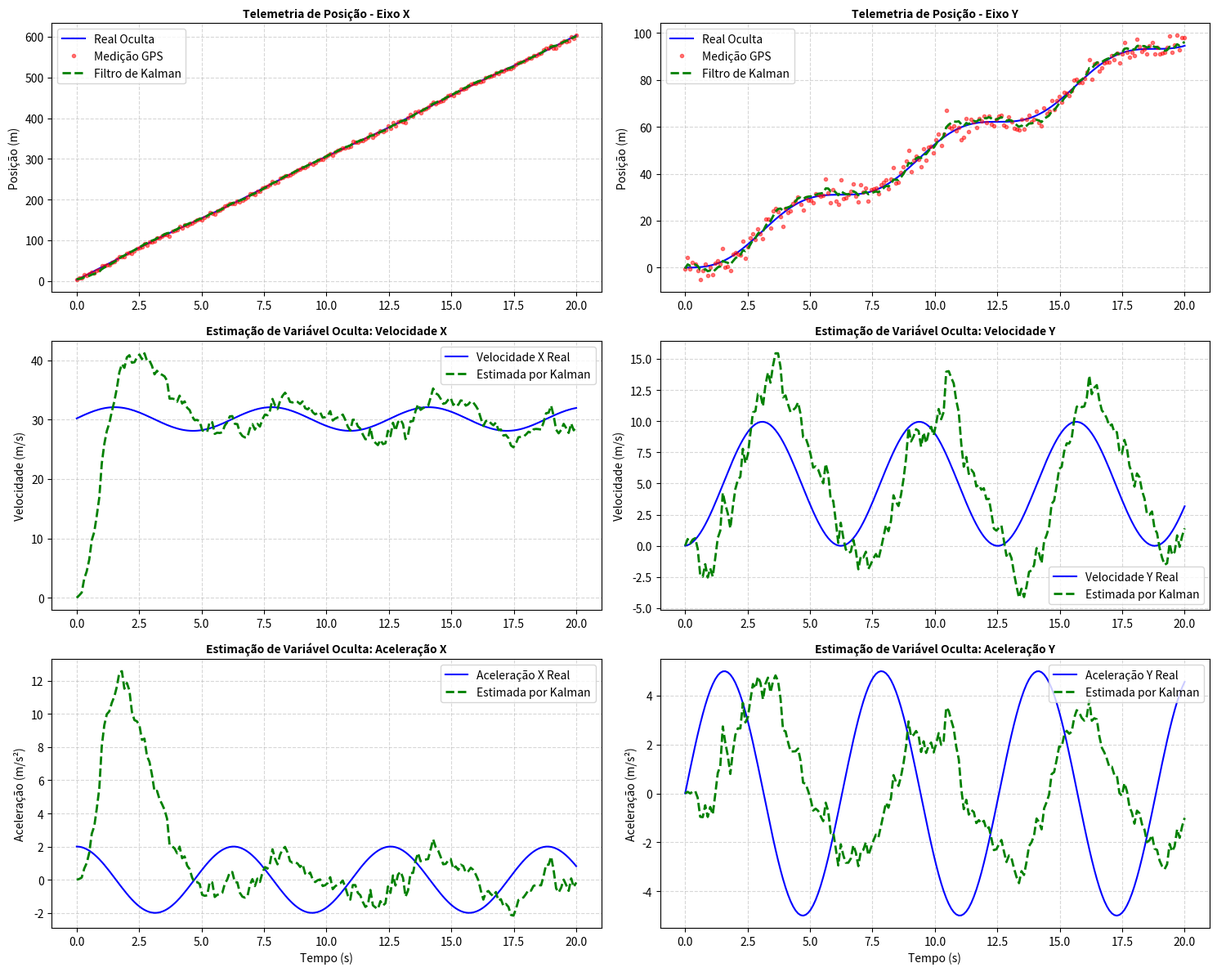

Write the Python code that produced this figure.
import numpy as np
import matplotlib.pyplot as plt

# Constantes 
dt = 0.1             # Intervalo de amostragem temporal - Delta T
passos = 200         # Duração do experimento - 100 iterações
tempo = np.linspace(0, passos * dt, passos)

# Variâncias do Ruído (Incertezas)
ruido_sensor_gps = 8.0  # Variância do erro do GPS de pista (Ruído de Medição - R)
ruido_processo_fisico = 0.2  # Incerteza na dinâmica do carro (Ruído de Processo - Q)

# Matriz de Transição de Estado A 6x6
# Mapeia: s = s0 + v0*dt + 0.5*a*dt^2  e  v = v0 + a*dt
A = np.array([
    [1.0,  dt, 0.5*dt**2,  0.0, 0.0,     0.0], # Equações para o Eixo X
    [0.0, 1.0,        dt,  0.0, 0.0,     0.0], 
    [0.0, 0.0,       1.0,  0.0, 0.0,     0.0], 
    [0.0, 0.0,       0.0,  1.0,  dt, 0.5*dt**2], # Equações para o Eixo Y
    [0.0, 0.0,       0.0,  0.0, 1.0,        dt], 
    [0.0, 0.0,       0.0,  0.0, 0.0,       1.0]  
])

# Matriz de Observação (H) 2x6
# Indica que o sensor (GPS) lê apenas as posições X (índice 0) e Y (índice 3)
H = np.array([
    [1.0, 0.0, 0.0, 0.0, 0.0, 0.0],
    [0.0, 0.0, 0.0, 1.0, 0.0, 0.0]
])

# Matriz de Covariância do Ruído de Medição (R) 2x2
# Define o ruido do GPS
R = np.eye(2) * ruido_sensor_gps

# Matriz de Covariância do Ruído de Processo (Q) 6x6
# Mede o ruido associado a incertezas na dinâmica do carro (aceleração, forças externas, etc.)
Q = np.eye(6) * ruido_processo_fisico

# Simula o cenário real do carro
x_real, y_real = 0.0, 0.0
vx_real, vy_real = 30.0, 0.0 # Velocidade inicial

trajetoria_real = []
medicoes_gps = []

# Semente fixa para garantir o mesmo padrão de ruído em todas as execuções
np.random.seed(42)

for t in tempo:
    # Aceleração dinâmica senoidal: força lateral oscilando esquerda/direita
    ax_real = 2.0 * np.cos(t)
    ay_real = 5.0 * np.sin(t)
    
    # Aplica o calculo de cinematica 
    # s = s0 + v0*dt + 0.5*a*dt^2  
    x_real = x_real + vx_real * dt + 0.5 * ax_real * dt**2
    y_real = y_real + vy_real * dt + 0.5 * ay_real * dt**2
    #v = v0 + a*dt
    vx_real = vx_real + ax_real * dt
    vy_real = vy_real + ay_real * dt
    
    trajetoria_real.append([x_real, vx_real, ax_real, y_real, vy_real, ay_real])
    
    # Geração da leitura do GPS adicionando ruído Gaussiano baseado na matriz R 
    gps_x = x_real + np.random.normal(0, np.sqrt(R[0, 0]))
    gps_y = y_real + np.random.normal(0, np.sqrt(R[1, 1]))
    medicoes_gps.append([gps_x, gps_y])

trajetoria_real = np.array(trajetoria_real)
medicoes_gps = np.array(medicoes_gps)


#Execução do filtro
# Inicialização das estimativas 
X_estimado = np.zeros((6, 1))
X_estimado[0, 0] = medicoes_gps[0, 0] # Posição X inicial baseada no sensor 
X_estimado[3, 0] = medicoes_gps[0, 1] # Posição Y inicial baseada no sensor

# Matriz de covariância inicial do erro (P)
P = np.eye(6) * 10.0

trajetoria_filtrada = []

for k in range(passos):
    # Predicao
    X_previsto = A @ X_estimado
    P_previsto = (A @ P @ A.T) + Q
    
    # Coleta do vetor de medição atual Z 2x1 (posição X e Y do GPS)
    Z = medicoes_gps[k].reshape(2, 1)
    
    # Atualizacao
    S_matriz = (H @ P_previsto @ H.T) + R
    K = P_previsto @ H.T @ np.linalg.inv(S_matriz)
    
    # Correção da estimativa usando o vetor de inovação Z - H*X_previsto
    X_estimado = X_previsto + K @ (Z - (H @ X_previsto))
    
    # Atualização da covariância do erro de estimação - matriz P
    P = P_previsto - K @ H @ P_previsto
    
    # Armazena as posições X (índice 0) e Y (índice 3) limpas pelo filtro
    trajetoria_filtrada.append(X_estimado.flatten().tolist())

trajetoria_filtrada = np.array(trajetoria_filtrada)


# Visualização dos resultados
fig, eixos = plt.subplots(3, 2, figsize=(15, 12))
fig.canvas.manager.set_window_title('Filtro de Kalman')

# Posição X
eixos[0, 0].plot(tempo, trajetoria_real[:, 0], 'b-', label='Real Oculta')
eixos[0, 0].plot(tempo, medicoes_gps[:, 0], 'r.', alpha=0.5, label='Medição GPS')
eixos[0, 0].plot(tempo, trajetoria_filtrada[:, 0], 'g--', linewidth=2, label='Filtro de Kalman')
eixos[0, 0].set_title("Telemetria de Posição - Eixo X", fontsize=10, fontweight='bold')
eixos[0, 0].set_ylabel("Posição (m)")
eixos[0, 0].grid(True, linestyle='--', alpha=0.5)
eixos[0, 0].legend()

# Posição Y
eixos[0, 1].plot(tempo, trajetoria_real[:, 3], 'b-', label='Real Oculta')
eixos[0, 1].plot(tempo, medicoes_gps[:, 1], 'r.', alpha=0.5, label='Medição GPS')
eixos[0, 1].plot(tempo, trajetoria_filtrada[:, 3], 'g--', linewidth=2, label='Filtro de Kalman')
eixos[0, 1].set_title("Telemetria de Posição - Eixo Y", fontsize=10, fontweight='bold')
eixos[0, 1].set_ylabel("Posição (m)")
eixos[0, 1].grid(True, linestyle='--', alpha=0.5)
eixos[0, 1].legend()

# Velocidade X
eixos[1, 0].plot(tempo, trajetoria_real[:, 1], 'b-', label='Velocidade X Real')
eixos[1, 0].plot(tempo, trajetoria_filtrada[:, 1], 'g--', linewidth=2, label='Estimada por Kalman')
eixos[1, 0].set_title("Estimação de Variável Oculta: Velocidade X", fontsize=10, fontweight='bold')
eixos[1, 0].set_ylabel("Velocidade (m/s)")
eixos[1, 0].grid(True, linestyle='--', alpha=0.5)
eixos[1, 0].legend()

# Velocidade Y
eixos[1, 1].plot(tempo, trajetoria_real[:, 4], 'b-', label='Velocidade Y Real')
eixos[1, 1].plot(tempo, trajetoria_filtrada[:, 4], 'g--', linewidth=2, label='Estimada por Kalman')
eixos[1, 1].set_title("Estimação de Variável Oculta: Velocidade Y", fontsize=10, fontweight='bold')
eixos[1, 1].set_ylabel("Velocidade (m/s)")
eixos[1, 1].grid(True, linestyle='--', alpha=0.5)
eixos[1, 1].legend()

# Aceleração X
eixos[2, 0].plot(tempo, trajetoria_real[:, 2], 'b-', label='Aceleração X Real')
eixos[2, 0].plot(tempo, trajetoria_filtrada[:, 2], 'g--', linewidth=2, label='Estimada por Kalman')
eixos[2, 0].set_title("Estimação de Variável Oculta: Aceleração X", fontsize=10, fontweight='bold')
eixos[2, 0].set_xlabel("Tempo (s)")
eixos[2, 0].set_ylabel("Aceleração (m/s²)")
eixos[2, 0].grid(True, linestyle='--', alpha=0.5)
eixos[2, 0].legend()

# Aceleração Y
eixos[2, 1].plot(tempo, trajetoria_real[:, 5], 'b-', label='Aceleração Y Real')
eixos[2, 1].plot(tempo, trajetoria_filtrada[:, 5], 'g--', linewidth=2, label='Estimada por Kalman')
eixos[2, 1].set_title("Estimação de Variável Oculta: Aceleração Y", fontsize=10, fontweight='bold')
eixos[2, 1].set_xlabel("Tempo (s)")
eixos[2, 1].set_ylabel("Aceleração (m/s²)")
eixos[2, 1].grid(True, linestyle='--', alpha=0.5)
eixos[2, 1].legend()

plt.tight_layout()
plt.show()
